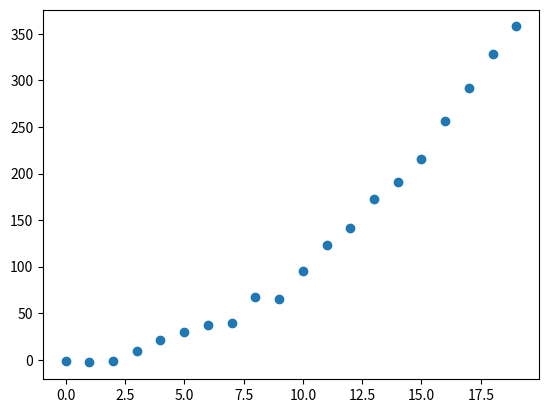

Reproduce this figure in Python.
import numpy as np
from matplotlib import pyplot as plt
 
x = np.array([0,1,2,3,4,5,6,7,8,9,10,11,12,13,14,15,16,17,18,19])
y = np.array([-1,-3,-1,9,21,30,37,39,67,65,95,123,142,173,191,216,256,292,328,358])
 
# y は次の式で生成
# y = np.round(x**2 + np.random.randn(20) * 5)
#
 
plt.scatter(x , y)

# func = np.poly1d(np.polyfit(x, y, 1))
# np.poly1d(np.polyfit(x, y, 1))(x)
# plt.plot(x, np.poly1d(np.polyfit(x, y, 1))(x), label='d=1')
# plt.show()


from scipy import optimize
 
def func1(param,x,y):
    residual = y - (param[0]*x + param[1])
    return residual
 
param1 = [0, 0]
optimize.leastsq(func1, param1, args=(x, y))
print(optimize.leastsq(func1, param1, args=(x, y)))
